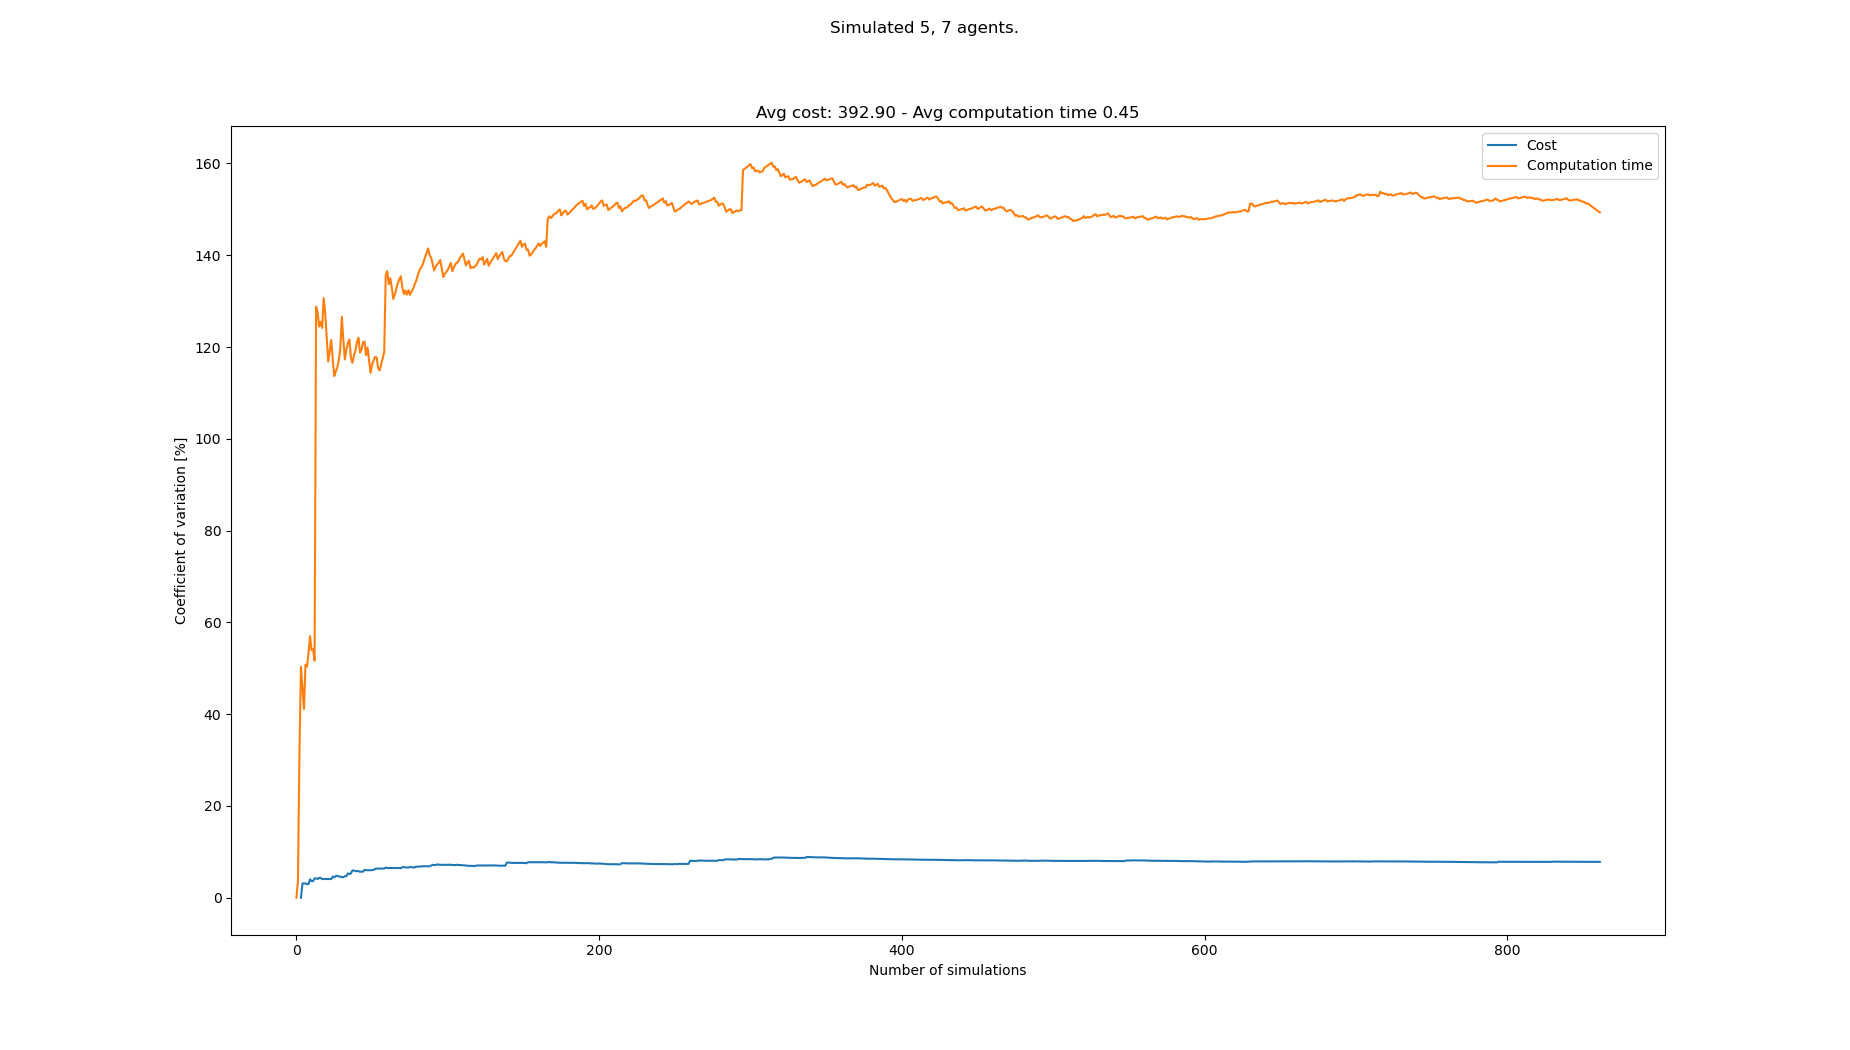

The file beside this chart, header and first rows:
starts, goals, Cost, Cost_var, Cost_mean, Cost_std, Computation time, Computation time_var, Computation time_mean, Computation time_std
[(0, 1), (0, 0), (7, 1), (2, 0), (1, 0),…, [(0, 20), (1, 20), (7, 21), (5, 21), (4,…, , , , , 0.04328, 0.0, 0.04328, 0.0
[(5, 1), (4, 0), (8, 1), (5, 0), (8, 0),…, [(2, 20), (6, 21), (0, 21), (4, 21), (6,…, , , , , 0.04024, 3.636, 0.04176, 0.001518
[(7, 1), (2, 1), (8, 1), (6, 1), (3, 1),…, [(7, 20), (2, 20), (0, 20), (1, 21), (4,…, , , , , 0.07732, 31.35, 0.05361, 0.01681
[(6, 1), (3, 1), (5, 0), (0, 0), (0, 1),…, [(7, 21), (6, 20), (0, 21), (2, 20), (8,…, 396, 0.0, 396.0, 0.0, 0.1317, 50.33, 0.07313, 0.0368
[(6, 0), (7, 0), (5, 0), (3, 1), (2, 1),…, [(3, 20), (4, 21), (7, 20), (2, 20), (0,…, 372, 3.125, 384.0, 12.0, 0.1188, 45.77, 0.08227, 0.03766
[(7, 1), (0, 0), (8, 1), (3, 1), (4, 1),…, [(7, 20), (1, 21), (7, 21), (0, 21), (6,…, , 3.125, 384.0, 12.0, 0.1044, 41.12, 0.08596, 0.03535
[(1, 0), (2, 0), (3, 0), (3, 1), (2, 1),…, [(5, 21), (4, 21), (0, 21), (2, 20), (1,…, , 3.125, 384.0, 12.0, 0.2017, 50.8, 0.1025, 0.05207
[(2, 1), (6, 0), (5, 1), (8, 1), (8, 0),…, [(3, 21), (6, 20), (6, 21), (2, 21), (7,…, 372, 2.977, 380.0, 11.31, 0.1945, 50.38, 0.114, 0.05742
[(5, 0), (7, 0), (8, 0), (1, 1), (0, 0),…, [(1, 20), (2, 20), (7, 21), (4, 20), (3,…, , 2.977, 380.0, 11.31, 0.05489, 53.28, 0.1074, 0.05723
[(5, 1), (6, 1), (4, 1), (7, 0), (8, 0),…, [(8, 20), (2, 21), (8, 21), (3, 20), (4,…, 408, 4.028, 387.0, 15.59, 0.2517, 56.99, 0.1218, 0.06943
[(2, 1), (0, 1), (5, 0), (5, 1), (4, 1),…, [(2, 20), (5, 20), (5, 21), (4, 20), (2,…, 384, 3.622, 386.4, 13.99, 0.1917, 53.97, 0.1282, 0.06918
[(3, 0), (3, 1), (5, 0), (1, 1), (0, 1),…, [(1, 21), (5, 21), (8, 20), (8, 21), (2,…, , 3.622, 386.4, 13.99, 0.08358, 54.13, 0.1245, 0.06738
[(4, 0), (1, 0), (0, 1), (4, 1), (5, 0),…, [(8, 21), (1, 20), (3, 21), (2, 20), (8,…, 360, 4.221, 382.0, 16.12, 0.1368, 51.68, 0.1254, 0.06482
[(4, 1), (2, 0), (3, 1), (7, 1), (2, 1),…, [(5, 20), (0, 20), (6, 20), (2, 21), (4,…, , 4.221, 382.0, 16.12, 1.053, 128.8, 0.1917, 0.2469
[(6, 0), (5, 1), (8, 1), (3, 1), (7, 0),…, [(2, 21), (1, 21), (7, 20), (4, 20), (6,…, 396, 4.092, 384.0, 15.71, 0.1269, 127.6, 0.1874, 0.239
[(4, 1), (2, 0), (1, 1), (8, 1), (6, 1),…, [(0, 21), (7, 21), (3, 20), (4, 21), (5,…, 408, 4.316, 387.0, 16.7, 0.1656, 124.5, 0.186, 0.2315
[(3, 1), (2, 0), (0, 0), (0, 1), (1, 0),…, [(8, 21), (1, 20), (2, 21), (3, 21), (6,…, , 4.316, 387.0, 16.7, 0.08358, 125.5, 0.18, 0.2259
[(3, 1), (6, 0), (4, 1), (8, 1), (8, 0),…, [(2, 21), (6, 21), (0, 20), (6, 20), (3,…, 384, 4.08, 386.7, 15.78, 0.1274, 124.2, 0.1771, 0.2199
[(3, 0), (6, 1), (1, 0), (0, 0), (2, 1),…, [(1, 20), (6, 21), (6, 20), (7, 20), (8,…, , 4.08, 386.7, 15.78, 1.073, 130.7, 0.2242, 0.293
[(1, 1), (3, 0), (1, 0), (2, 1), (4, 1),…, [(3, 21), (4, 21), (0, 20), (4, 20), (5,…, , 4.08, 386.7, 15.78, 1.064, 127.4, 0.2662, 0.3392
[(5, 0), (3, 1), (2, 1), (8, 1), (4, 0),…, [(8, 20), (8, 21), (6, 20), (2, 21), (2,…, , 4.08, 386.7, 15.78, 1.056, 122.2, 0.3039, 0.3714
[(0, 0), (1, 1), (8, 0), (5, 1), (0, 1),…, [(3, 20), (5, 21), (8, 21), (3, 21), (8,…, , 4.08, 386.7, 15.78, 1.048, 116.8, 0.3377, 0.3946
[(4, 0), (7, 0), (4, 1), (0, 0), (6, 1),…, [(6, 21), (3, 21), (7, 20), (5, 21), (8,…, , 4.08, 386.7, 15.78, 0.08763, 119.1, 0.3268, 0.3893
[(0, 1), (4, 0), (1, 1), (8, 0), (7, 0),…, [(2, 20), (8, 21), (3, 20), (6, 20), (7,…, , 4.08, 386.7, 15.78, 0.07319, 121.6, 0.3163, 0.3844
[(4, 0), (0, 1), (1, 1), (2, 1), (8, 0),…, [(2, 20), (6, 20), (5, 20), (8, 21), (6,…, 420, 4.615, 390.0, 18.0, 1.133, 117.3, 0.3489, 0.4093
[(8, 1), (0, 1), (2, 0), (5, 0), (1, 0),…, [(3, 21), (2, 20), (1, 21), (5, 20), (6,…, 384, 4.429, 389.5, 17.25, 1.214, 113.7, 0.3822, 0.4344
[(5, 0), (5, 1), (7, 0), (3, 0), (2, 0),…, [(4, 20), (1, 21), (0, 21), (7, 20), (3,…, 360, 4.758, 387.0, 18.41, 0.1505, 114.7, 0.3736, 0.4286
[(7, 1), (5, 1), (5, 0), (0, 0), (8, 1),…, [(1, 21), (2, 20), (7, 20), (0, 20), (4,…, 408, 4.774, 388.6, 18.55, 0.1552, 115.6, 0.3658, 0.4228
[(5, 1), (1, 1), (7, 0), (4, 1), (2, 0),…, [(6, 20), (5, 21), (4, 21), (7, 21), (3,…, 396, 4.62, 389.1, 17.98, 0.1052, 117.2, 0.3568, 0.4181
[(1, 0), (8, 0), (0, 0), (6, 1), (4, 1),…, [(4, 21), (1, 21), (8, 20), (3, 20), (5,…, , 4.62, 389.1, 17.98, 0.04588, 119.7, 0.3465, 0.4149
[(3, 1), (5, 0), (7, 1), (8, 1), (0, 0),…, [(1, 20), (4, 21), (0, 20), (2, 21), (5,…, 396, 4.48, 389.6, 17.45, 2.066, 126.6, 0.4019, 0.5088
[(8, 1), (7, 0), (5, 1), (8, 0), (5, 0),…, [(0, 20), (2, 21), (1, 20), (4, 20), (0,…, , 4.48, 389.6, 17.45, 1.129, 121.6, 0.4247, 0.5165
[(1, 0), (3, 0), (8, 1), (3, 1), (8, 0),…, [(3, 20), (1, 21), (7, 20), (8, 20), (3,…, 420, 4.708, 391.5, 18.43, 1.202, 117.3, 0.4482, 0.5258
[(6, 0), (8, 1), (5, 1), (6, 1), (0, 0),…, [(6, 20), (0, 20), (0, 21), (7, 21), (2,…, , 4.708, 391.5, 18.43, 0.06172, 119.5, 0.4369, 0.5221
[(3, 0), (5, 0), (2, 1), (0, 1), (7, 0),…, [(5, 21), (5, 20), (2, 20), (4, 21), (6,…, 348, 5.297, 388.9, 20.6, 0.1238, 120.9, 0.4279, 0.5172
[(4, 0), (1, 1), (5, 0), (2, 1), (7, 1),…, [(6, 20), (1, 20), (1, 21), (7, 21), (8,…, 384, 5.16, 388.7, 20.06, 0.1692, 121.6, 0.4207, 0.5118
[(2, 0), (2, 1), (6, 0), (1, 1), (0, 1),…, [(1, 20), (3, 21), (1, 21), (2, 21), (6,…, 420, 5.313, 390.3, 20.74, 1.152, 117.7, 0.4405, 0.5185
[(7, 0), (6, 1), (0, 1), (2, 0), (8, 1),…, [(2, 21), (8, 20), (6, 21), (5, 21), (0,…, 444, 5.942, 393.0, 23.35, 0.387, 116.5, 0.4391, 0.5117
[(2, 0), (6, 0), (1, 1), (8, 1), (7, 0),…, [(8, 21), (3, 20), (4, 21), (4, 20), (2,…, , 5.942, 393.0, 23.35, 0.08449, 118.2, 0.43, 0.5082
[(1, 0), (0, 1), (4, 1), (7, 1), (4, 0),…, [(5, 21), (6, 20), (7, 21), (0, 21), (4,…, 396, 5.799, 393.1, 22.8, 0.1342, 119.3, 0.4226, 0.504
[(7, 0), (1, 1), (4, 0), (0, 0), (7, 1),…, [(3, 21), (7, 21), (4, 20), (8, 20), (7,…, , 5.799, 393.1, 22.8, 0.05315, 121.1, 0.4136, 0.501
[(3, 1), (1, 1), (0, 0), (6, 0), (0, 1),…, [(7, 20), (8, 20), (6, 21), (3, 20), (2,…, , 5.799, 393.1, 22.8, 0.1411, 122, 0.4071, 0.4968
[(5, 1), (0, 0), (6, 1), (1, 0), (3, 0),…, [(2, 21), (8, 21), (4, 21), (8, 20), (6,…, 396, 5.666, 393.3, 22.28, 1.214, 118.8, 0.4259, 0.5058
[(4, 0), (6, 1), (1, 0), (5, 0), (3, 1),…, [(2, 20), (6, 21), (8, 20), (1, 20), (4,…, 420, 5.696, 394.4, 22.47, 0.1607, 119.5, 0.4198, 0.5016
[(5, 1), (6, 1), (0, 0), (0, 1), (2, 0),…, [(1, 20), (6, 20), (6, 21), (8, 20), (3,…, , 5.696, 394.4, 22.47, 0.06471, 121.1, 0.4119, 0.4987
[(7, 0), (4, 0), (2, 0), (7, 1), (3, 0),…, [(6, 21), (2, 21), (1, 20), (8, 21), (3,…, 444, 6.083, 396.5, 24.12, 0.214, 121.2, 0.4076, 0.4941
[(7, 0), (3, 0), (2, 0), (0, 1), (6, 1),…, [(3, 21), (3, 20), (0, 20), (1, 20), (0,…, 384, 6, 396.0, 23.76, 1.189, 118.2, 0.4243, 0.5017
[(6, 1), (0, 0), (1, 1), (2, 0), (4, 0),…, [(8, 20), (6, 20), (6, 21), (0, 20), (5,…, , 6, 396.0, 23.76, 0.04809, 119.9, 0.4164, 0.4993
[(5, 1), (8, 1), (2, 1), (5, 0), (3, 1),…, [(1, 20), (2, 20), (6, 21), (3, 20), (6,…, , 6, 396.0, 23.76, 1.128, 117, 0.4309, 0.5043
[(4, 0), (8, 0), (0, 0), (1, 1), (0, 1),…, [(3, 20), (6, 20), (7, 21), (6, 21), (7,…, 372, 6.012, 395.1, 23.75, 1.158, 114.4, 0.4455, 0.5095
[(8, 0), (4, 1), (6, 0), (6, 1), (1, 0),…, [(1, 20), (4, 20), (0, 20), (0, 21), (7,…, 420, 6.004, 396.0, 23.78, 2.141, 116.3, 0.4787, 0.5566
[(8, 1), (6, 0), (7, 1), (0, 0), (8, 0),…, [(7, 20), (2, 21), (4, 21), (6, 20), (1,…, 432, 6.113, 397.3, 24.29, 0.1461, 117.1, 0.4723, 0.5531
[(0, 1), (6, 0), (0, 0), (7, 1), (2, 1),…, [(8, 20), (4, 21), (4, 20), (5, 21), (1,…, 360, 6.266, 396.0, 24.81, 0.1564, 117.8, 0.4664, 0.5495
[(8, 0), (0, 0), (6, 0), (7, 1), (7, 0),…, [(4, 20), (8, 20), (4, 21), (3, 20), (6,…, 432, 6.354, 397.2, 25.24, 0.2788, 117.7, 0.4629, 0.545
[(6, 1), (0, 1), (4, 0), (1, 1), (5, 0),…, [(6, 20), (7, 20), (2, 21), (5, 20), (0,…, 372, 6.363, 396.4, 25.22, 0.9089, 115.3, 0.471, 0.5433
[(6, 1), (7, 0), (1, 0), (6, 0), (2, 0),…, [(4, 20), (3, 20), (4, 21), (8, 20), (7,…, , 6.363, 396.4, 25.22, 0.3452, 114.9, 0.4688, 0.5387
[(2, 1), (8, 0), (3, 0), (8, 1), (6, 1),…, [(3, 20), (6, 21), (8, 21), (4, 21), (5,…, , 6.363, 396.4, 25.22, 0.06297, 116.2, 0.4616, 0.5366
[(3, 1), (2, 1), (0, 1), (4, 0), (0, 0),…, [(2, 20), (3, 20), (0, 20), (1, 21), (7,…, , 6.363, 396.4, 25.22, 0.05275, 117.6, 0.4546, 0.5346
[(1, 1), (6, 1), (5, 1), (2, 1), (0, 0),…, [(7, 21), (6, 20), (5, 21), (0, 21), (6,…, , 6.363, 396.4, 25.22, 0.05408, 118.9, 0.4478, 0.5326
[(1, 0), (8, 1), (2, 1), (4, 0), (6, 0),…, [(0, 20), (0, 21), (2, 20), (6, 21), (1,…, 444, 6.578, 397.9, 26.17, 3.846, 135.6, 0.5044, 0.6842
... 783 more rows
